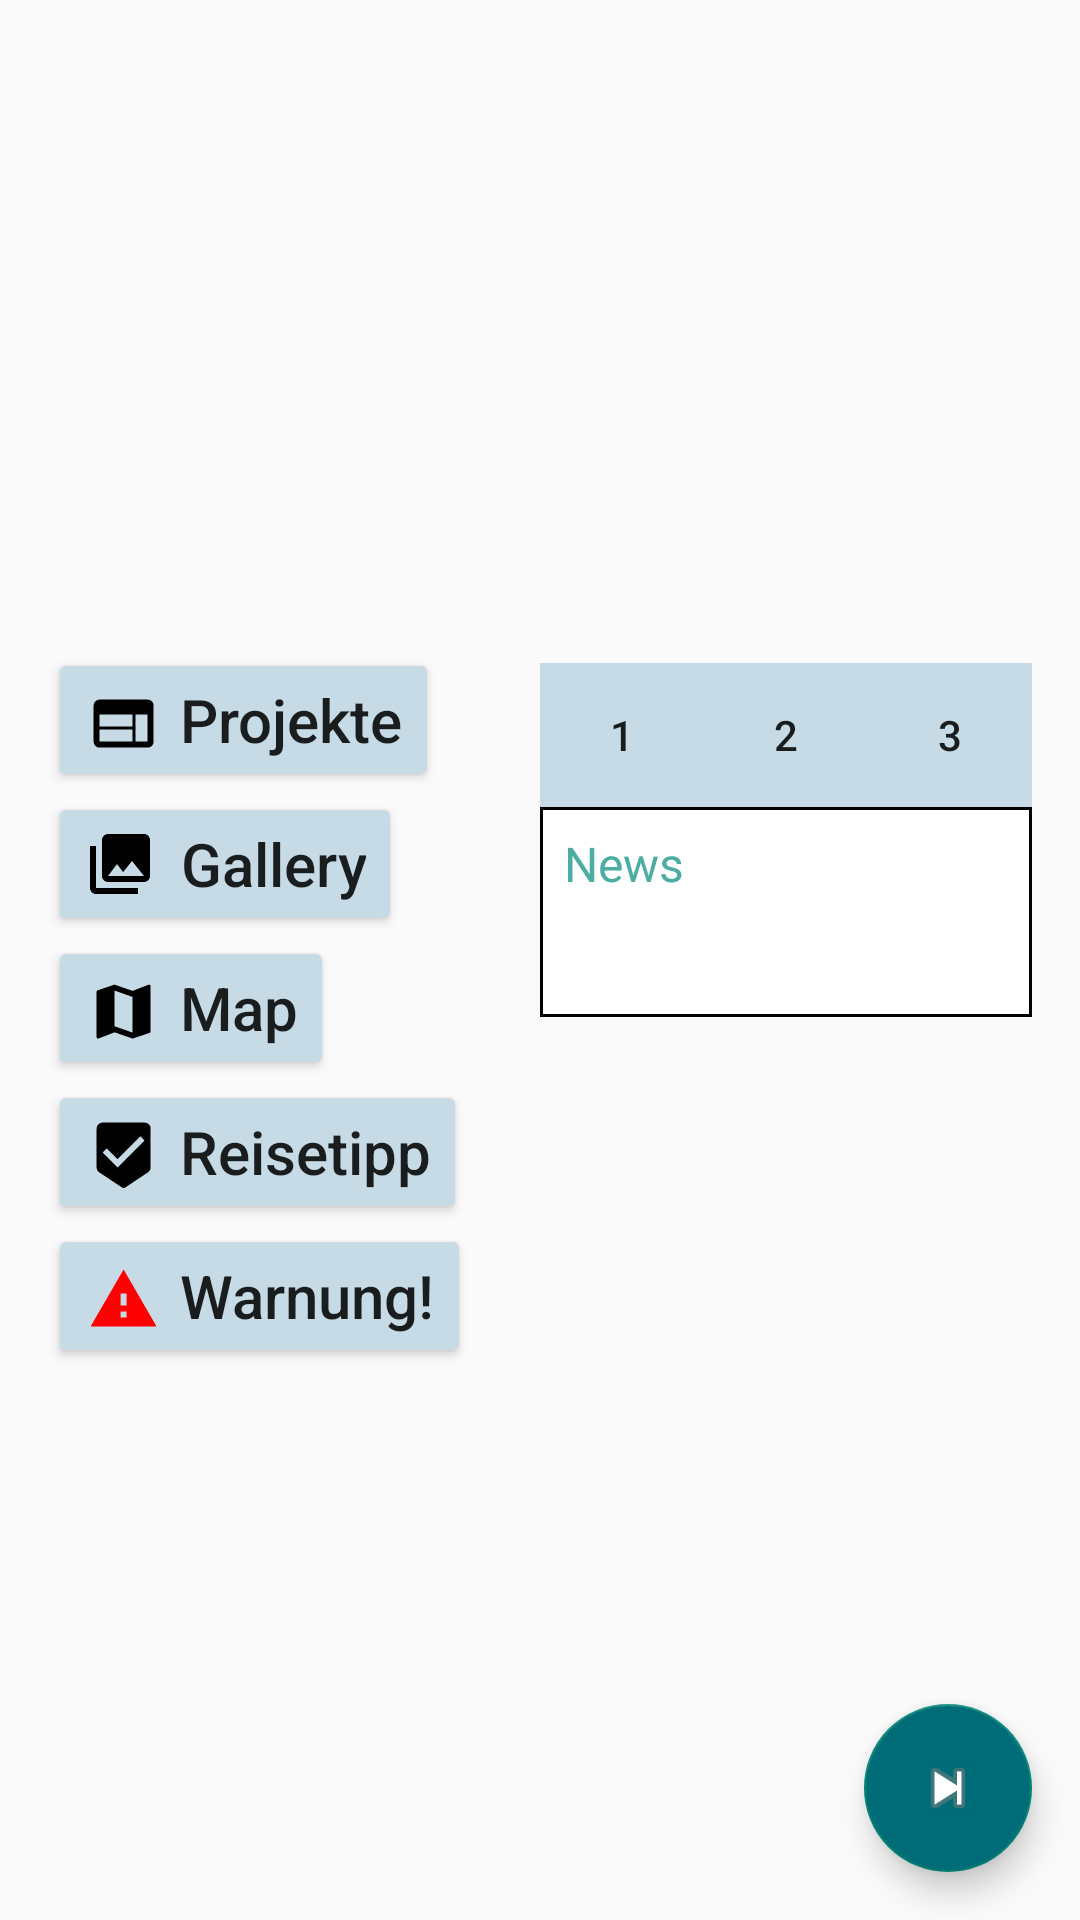

Reconstruct the res/layout file that produces this screen, plus the resources it refers to.
<!-- AndroidManifest.xml: application theme AppTheme -->
<!-- res/layout/fragment_home.xml -->
<?xml version="1.0" encoding="utf-8"?>
<androidx.constraintlayout.widget.ConstraintLayout xmlns:android="http://schemas.android.com/apk/res/android"
    xmlns:app="http://schemas.android.com/apk/res-auto"
    xmlns:tools="http://schemas.android.com/tools"
    android:layout_width="match_parent"
    android:layout_height="match_parent"
    tools:context=".ui.home.HomeFragment">

    
    <LinearLayout
        android:id="@+id/title_image_layout"
        android:layout_width="match_parent"
        android:layout_height="wrap_content"
        android:layout_marginTop="@dimen/general_margin"
        app:layout_constraintTop_toBottomOf="@id/title_area">
        <ImageView
            android:id="@+id/title_image"
            android:layout_width="match_parent"
            android:adjustViewBounds="true"
            android:scaleType="centerCrop"
            android:layout_height="@dimen/img_height"
            android:layout_marginBottom="@dimen/general_margin"/>
    </LinearLayout>

    <FrameLayout
        android:id="@+id/relativeButton"
        android:layout_width="match_parent"
        android:layout_height="match_parent">

        <com.google.android.material.floatingactionbutton.FloatingActionButton
            android:id="@+id/fab"
            android:layout_width="wrap_content"
            android:layout_height="wrap_content"
            android:layout_gravity="bottom|end"
            android:layout_margin="@dimen/general_margin"
            app:srcCompat="@android:drawable/ic_media_next"
            android:backgroundTint="@color/colorPrimary"
            tools:ignore="NotSibling" />
    </FrameLayout>

    <LinearLayout
        android:id="@+id/linearLayout"
        android:layout_width="match_parent"
        android:layout_height="wrap_content"
        android:layout_marginLeft="@dimen/general_margin"
        android:layout_marginRight="@dimen/general_margin"
        app:layout_constraintTop_toBottomOf="@id/title_image_layout"
        app:layout_constraintLeft_toLeftOf="@id/title_area"
        android:orientation="vertical">


        <LinearLayout
            android:layout_width="match_parent"
            android:layout_height="wrap_content"
            android:layout_marginBottom="@dimen/general_margin">

            <LinearLayout
            android:layout_width="0dp"
            android:layout_height="wrap_content"
            android:layout_weight="1"
            android:orientation="vertical">
                <Button
                    android:id="@+id/button_aufgaben"
                    android:layout_width="wrap_content"
                    android:layout_height="wrap_content"
                    android:text="@string/button_aufgaben"
                    android:textSize="@dimen/button_size"
                    android:drawableLeft="@drawable/ic_menu_webview"
                    />
                <Button
                    android:id="@+id/button_gallery"
                    android:layout_width="wrap_content"
                    android:layout_height="wrap_content"
                    android:text="@string/button_gallery"
                    android:textSize="@dimen/button_size"
                    android:drawableLeft="@drawable/ic_menu_gallery"
                    />
                <Button
                    android:id="@+id/button_map"
                    android:layout_width="wrap_content"
                    android:layout_height="wrap_content"
                    android:text="@string/button_map"
                    android:textSize="@dimen/button_size"
                    android:drawableLeft="@drawable/ic_menu_map"
                    />
                <Button
                    android:id="@+id/button_tip"
                    android:layout_width="wrap_content"
                    android:layout_height="wrap_content"
                    android:text="@string/button_tip"
                    android:textSize="@dimen/button_size"
                    android:drawableLeft="@drawable/ic_tip"
                    />
                <Button
                    android:id="@+id/button_alert"
                    android:layout_width="wrap_content"
                    android:layout_height="wrap_content"
                    android:text="@string/button_alert"
                    android:textSize="@dimen/button_size"
                    android:drawableLeft="@drawable/ic_alert"
                    />
            </LinearLayout>

            <LinearLayout
                android:layout_width="0dp"
                android:layout_height="wrap_content"
                android:layout_weight="1"
                android:orientation="vertical"
                android:layout_marginTop="5dp">
                <LinearLayout
                    android:layout_width="match_parent"
                    android:layout_height="wrap_content">
                    <Button
                        android:id="@+id/button_news_1"
                        android:layout_width="0dp"
                        android:layout_height="wrap_content"
                        android:layout_weight="1"
                        android:text="@string/button_news_1"
                        android:background="@drawable/button_selector"
                        android:state_activated="false"/>
                    <Button
                        android:id="@+id/button_news_2"
                        android:layout_width="0dp"
                        android:layout_height="wrap_content"
                        android:layout_weight="1"
                        android:text="@string/button_news_2"
                        android:background="@drawable/button_selector"
                        android:state_activated="false"/>
                    <Button
                        android:id="@+id/button_news_3"
                        android:layout_width="0dp"
                        android:layout_height="wrap_content"
                        android:layout_weight="1"
                        android:text="@string/button_news_3"
                        android:background="@drawable/button_selector"
                        android:state_activated="false"/>
                </LinearLayout>
                <LinearLayout
                    android:layout_width="match_parent"
                    android:layout_height="wrap_content"
                    android:orientation="vertical"
                    android:background="@drawable/text_frame">
                    <TextView
                        android:layout_width="match_parent"
                        android:layout_height="wrap_content"
                        android:textSize="@dimen/subtitle_size"
                        android:text="@string/subtitle_1"
                        android:textColor="@color/colorSubtitle"
                        android:layout_marginTop="@dimen/general_margin_half"
                        android:layout_marginLeft="@dimen/general_margin_half"
                        android:layout_marginBottom="@dimen/general_margin_half"/>
                    <TextView
                        android:id="@+id/news_text"
                        android:layout_width="match_parent"
                        android:layout_height="wrap_content"
                        android:textSize="@dimen/text_size"
                        android:layout_margin="@dimen/general_margin_half"/>
                </LinearLayout>
            </LinearLayout>

        </LinearLayout>

    </LinearLayout>

</androidx.constraintlayout.widget.ConstraintLayout>
<!-- resources referenced by this layout -->
<resources>
  <color name="colorPrimary">#006c78</color>
  <color name="colorSubtitle">@color/colorSecondary</color>
  <dimen name="button_size">20dp</dimen>
  <dimen name="general_margin">16dp</dimen>
  <dimen name="general_margin_half">8dp</dimen>
  <dimen name="img_height">200dp</dimen>
  <dimen name="subtitle_size">16dp</dimen>
  <dimen name="text_size">12dp</dimen>
  <!-- drawable button_selector (drawable) -->
  <?xml version="1.0" encoding="utf-8"?>
  <selector xmlns:android="http://schemas.android.com/apk/res/android">
      <item android:state_activated="false" android:drawable="@color/button_main" />
      <item android:state_activated="true" android:drawable="@color/button_active" />
      <item android:drawable="@color/button_main" />
  </selector>
  <!-- drawable ic_alert (drawable) -->
  <vector xmlns:android="http://schemas.android.com/apk/res/android"
      android:width="24dp"
      android:height="24dp"
      android:viewportWidth="24.0"
      android:viewportHeight="24.0">
    <group android:translateX="1.2"
        android:translateY="1.2">
        <path
            android:fillColor="@color/icon_danger"
            android:pathData="M1,21h22L12,2 1,21zM13,18h-2v-2h2v2zM13,14h-2v-4h2v4z"/>
    </group>
  </vector>
  <!-- drawable ic_menu_gallery (drawable) -->
  <vector xmlns:android="http://schemas.android.com/apk/res/android"
      android:width="24dp"
      android:height="24dp"
      android:viewportWidth="24.0"
      android:viewportHeight="24.0">
      <path
          android:fillColor="@color/icon_normal"
          android:pathData="M22,16V4c0,-1.1 -0.9,-2 -2,-2H8c-1.1,0 -2,0.9 -2,2v12c0,1.1 0.9,2 2,2h12c1.1,0 2,-0.9 2,-2zm-11,-4l2.03,2.71L16,11l4,5H8l3,-4zM2,6v14c0,1.1 0.9,2 2,2h14v-2H4V6H2z" />
  </vector>
  <!-- drawable ic_menu_webview (drawable) -->
  <vector xmlns:android="http://schemas.android.com/apk/res/android"
      android:width="24dp"
      android:height="24dp"
      android:viewportWidth="24.0"
      android:viewportHeight="24.0">
    <group android:translateX="1.2"
        android:translateY="1.2">
        <path
            android:fillColor="@color/icon_normal"
            android:pathData="M20,4L4,4c-1.1,0 -1.99,0.9 -1.99,2L2,18c0,1.1 0.9,2 2,2h16c1.1,0 2,-0.9 2,-2L22,6c0,-1.1 -0.9,-2 -2,-2zM15,18L4,18v-4h11v4zM15,13L4,13L4,9h11v4zM20,18h-4L16,9h4v9z"/>
    </group>
  </vector>
  <!-- drawable text_frame (drawable) -->
  <?xml version="1.0" encoding="utf-8"?>
  <shape xmlns:android="http://schemas.android.com/apk/res/android" android:shape="rectangle" >
      <solid android:color="@android:color/white" />
      <stroke android:width="@dimen/text_border_size" android:color="@color/text_border_color"/>
  </shape>
  <string name="button_alert">Warnung!</string>
  <string name="button_aufgaben">Projekte</string>
  <string name="button_gallery">Gallery</string>
  <string name="button_map">Map</string>
  <string name="button_news_1">1</string>
  <string name="button_news_2">2</string>
  <string name="button_news_3">3</string>
  <string name="button_tip">Reisetipp</string>
  <string name="subtitle_1">News</string>
  <style name="AppTheme" parent="Theme.AppCompat.Light.DarkActionBar">
          
          <item name="colorPrimary">@color/colorPrimary</item>
          <item name="colorPrimaryDark">@color/colorPrimaryDark</item>
          <item name="colorButtonNormal">@color/button_main</item>
          <item name="colorControlHighlight">@color/button_highlight</item>
          <item name="android:textAllCaps">false</item>
          <item name="android:drawablePadding">@dimen/general_margin_half</item>
      </style>
  <color name="colorSecondary">#4cada2</color>
  <color name="button_main">@color/colorAccent</color>
  <color name="button_active">@color/colorSecondary</color>
  <color name="icon_danger">#FF0000</color>
  <color name="icon_normal">#000000</color>
  <dimen name="text_border_size">1dp</dimen>
  <color name="text_border_color">#000000</color>
  <color name="colorPrimaryDark">#00434A</color>
  <color name="button_highlight">#FFFFFF</color>
  <color name="colorAccent">#C7DBE6</color>
</resources>
